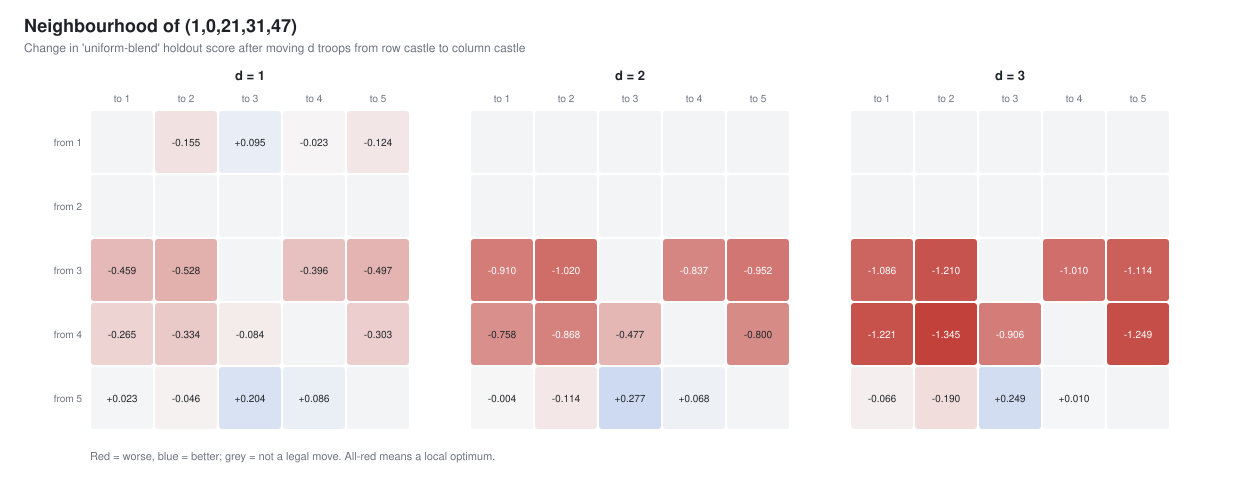

The table this chart was drawn from, first rows:
d, from_castle, to_castle, delta
1, 1, 2, -0.1551
1, 1, 3, 0.09498
1, 1, 4, -0.02279
1, 1, 5, -0.1236
1, 3, 1, -0.4594
1, 3, 2, -0.5283
1, 3, 4, -0.3961
1, 3, 5, -0.4969
1, 4, 1, -0.2652
1, 4, 2, -0.3341
1, 4, 3, -0.08407
1, 4, 5, -0.3027
1, 5, 1, 0.02317
1, 5, 2, -0.04581
1, 5, 3, 0.2043
1, 5, 4, 0.08649
2, 3, 1, -0.91
2, 3, 2, -1.02
2, 3, 4, -0.8373
2, 3, 5, -0.9522
2, 4, 1, -0.7582
2, 4, 2, -0.8679
2, 4, 3, -0.4774
2, 4, 5, -0.8004
2, 5, 1, -0.00419
2, 5, 2, -0.1139
2, 5, 3, 0.2766
2, 5, 4, 0.06846
3, 3, 1, -1.086
3, 3, 2, -1.21
3, 3, 4, -1.01
3, 3, 5, -1.114
3, 4, 1, -1.221
3, 4, 2, -1.345
3, 4, 3, -0.906
3, 4, 5, -1.249
3, 5, 1, -0.06557
3, 5, 2, -0.1897
3, 5, 3, 0.2492
3, 5, 4, 0.01021
